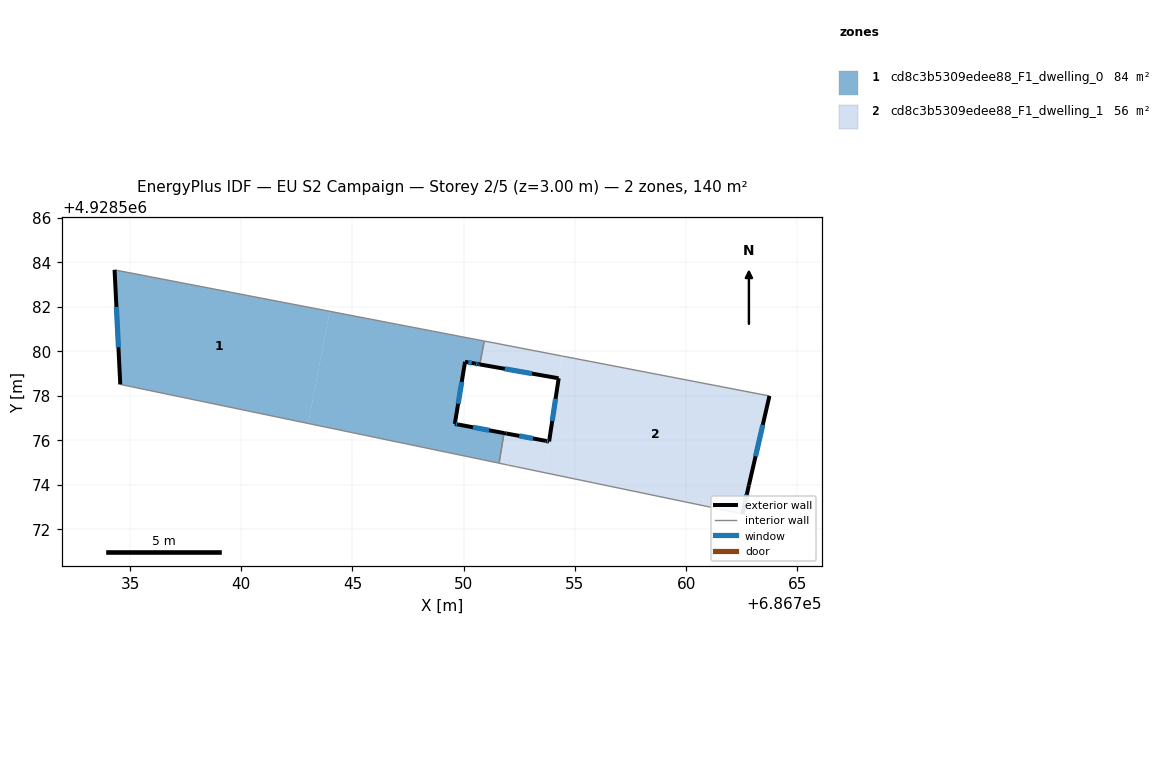
=== STOREY PLAN SPEC (per zone: floor XY polygon, exterior-wall plan segments, windows/doors) ===
zone 1: cd8c3b5309edee88_F1_dwelling_0  (84.0 m²)
  floor: (686743.98, 4928581.80) (686743.01, 4928576.75) (686734.56, 4928578.51) (686734.31, 4928583.66)
  floor: (686750.92, 4928580.46) (686750.72, 4928579.41) (686750.70, 4928579.41) (686750.56, 4928579.44) (686750.50, 4928579.45) (686750.06, 4928579.53) (686749.60, 4928576.74) (686751.81, 4928576.32) (686751.59, 4928574.97) (686743.01, 4928576.75) (686743.98, 4928581.80)
  exterior wall: (686734.31, 4928583.66) – (686734.56, 4928578.51)  [5.2 m]
    window: (686734.39, 4928581.99) – (686734.48, 4928580.18)  [1.9 m²]
  exterior wall: (686750.67, 4928579.42) – (686750.72, 4928579.41)  [0.0 m]
  exterior wall: (686750.50, 4928579.45) – (686750.67, 4928579.42)  [0.2 m]
    window: (686750.56, 4928579.44) – (686750.62, 4928579.43)  [0.1 m²]
  exterior wall: (686750.06, 4928579.53) – (686750.50, 4928579.45)  [0.5 m]
    window: (686750.20, 4928579.50) – (686750.36, 4928579.47)  [0.2 m²]
  exterior wall: (686749.60, 4928576.74) – (686750.06, 4928579.53)  [2.8 m]
    window: (686749.75, 4928577.64) – (686749.91, 4928578.62)  [1.0 m²]
  exterior wall: (686749.75, 4928576.71) – (686749.60, 4928576.74)  [0.1 m]
    window: (686749.70, 4928576.72) – (686749.65, 4928576.73)  [0.1 m²]
  exterior wall: (686751.81, 4928576.32) – (686749.75, 4928576.71)  [2.1 m]
    window: (686751.14, 4928576.45) – (686750.42, 4928576.58)  [0.8 m²]
  interior walls: 5
zone 2: cd8c3b5309edee88_F1_dwelling_1  (56.4 m²)
  floor: (686763.74, 4928577.99) (686762.82, 4928573.97) (686762.53, 4928572.69) (686753.62, 4928574.55) (686753.84, 4928575.95) (686754.42, 4928579.79)
  floor: (686754.42, 4928579.79) (686754.26, 4928578.79) (686750.72, 4928579.41) (686750.92, 4928580.46)
  floor: (686753.75, 4928575.96) (686753.83, 4928575.95) (686753.62, 4928574.55) (686751.97, 4928574.89) (686751.95, 4928574.89) (686751.59, 4928574.97) (686751.81, 4928576.32)
  exterior wall: (686753.84, 4928575.95) – (686753.69, 4928575.97)  [0.2 m]
    window: (686753.79, 4928575.95) – (686753.74, 4928575.96)  [0.1 m²]
  exterior wall: (686754.27, 4928578.79) – (686753.84, 4928575.95)  [2.9 m]
    window: (686754.13, 4928577.86) – (686753.98, 4928576.87)  [1.1 m²]
  exterior wall: (686754.24, 4928578.79) – (686754.27, 4928578.79)  [0.0 m]
  exterior wall: (686754.19, 4928578.80) – (686754.24, 4928578.79)  [0.0 m]
  exterior wall: (686750.72, 4928579.41) – (686754.19, 4928578.80)  [3.5 m]
    window: (686751.84, 4928579.21) – (686753.06, 4928579.00)  [1.3 m²]
  exterior wall: (686762.82, 4928573.97) – (686763.74, 4928577.99)  [4.1 m]
    window: (686763.12, 4928575.28) – (686763.44, 4928576.69)  [1.5 m²]
  exterior wall: (686762.53, 4928572.69) – (686762.82, 4928573.97)  [1.3 m]
    window: (686762.62, 4928573.11) – (686762.72, 4928573.56)  [0.5 m²]
  exterior wall: (686751.92, 4928576.30) – (686751.81, 4928576.32)  [0.1 m]
  exterior wall: (686753.69, 4928575.97) – (686751.92, 4928576.30)  [1.8 m]
    window: (686753.12, 4928576.08) – (686752.49, 4928576.20)  [0.7 m²]
  interior walls: 10

=== DERIVED (storey summary) ===
Building: EU S2 Campaign
Storey: 2 of 5  (floor level z = 3.00 m)
Storey gross floor area: 140.4 m²
Zones on this storey: 2
  - cd8c3b5309edee88_F1_dwelling_0: floor 84.0 m²; exterior wall 10.9 m (32.7 m²); 6 window(s) 4.0 m²; WWR 12.3%
  - cd8c3b5309edee88_F1_dwelling_1: floor 56.4 m²; exterior wall 14.0 m (41.9 m²); 6 window(s) 5.1 m²; WWR 12.2%
Zone adjacency (shared interzone walls):
  - cd8c3b5309edee88_F1_dwelling_0 ↔ cd8c3b5309edee88_F1_dwelling_1